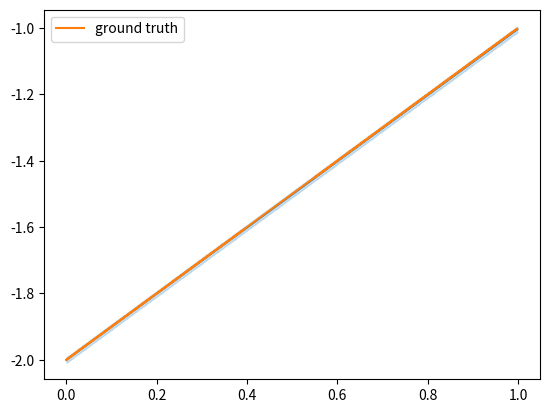

Python code for this plot:
import numpy as np
import matplotlib.pyplot as plt
from tqdm import trange
import seaborn as sns

def prior(q: np.ndarray) -> float:
    return 0.5 * np.dot(q, q)


def grad_prior(q: np.ndarray) -> np.ndarray:
    return np.array([1, *q])

def sigmoid(x):
    return 1./(1 + np.exp(-x))


def model(x: np.ndarray, q: np.ndarray) -> float:
    """Linear regression model

        Args:
            q : model params
            x : input point
    """
    return np.dot(x, q)



def likelihood(x: np.ndarray, q: np.ndarray, t: float, model: float) -> float:
    y = model(x, q)
    return (y - t) ** 2


def V(q: np.ndarray, x: np.ndarray, t: np.ndarray) -> float:
    return 0.5*np.dot(q, q) + np.sum(model(x,q)-t)


def grad_V(q: np.ndarray, x: np.ndarray, t: np.ndarray) -> np.ndarray:
    return q + np.einsum("i,ij->j", model(x,q)-t, x)


def hmc(
    V: float,
    grad_V: np.ndarray,
    eps: float,
    L: int,
    current_q: np.ndarray,
    x: np.ndarray,
    t: np.ndarray,
) -> np.ndarray:
    """Performs one step of Hamiltonian Monte Carlo

    Args:
        V (function)        :   Potential energy as a function of params q
        grad_V (function)   :   Gradient of potential energy
        eps                 :   Step size in Leapfrog method
        L                   :   Number of Leapfrog iterations
        current_q           :   Generalized coordinate (or parameter).
    """

    q = np.copy(current_q)
    q = current_q
    p = np.random.normal(0, 1, size=q.shape)
    current_p = np.copy(p)
    # Make a half step for momentum at the beginning:
    p = p - 0.5 * eps * grad_V(q, x, t)

    # Do the inner steps of Leapfrog
    for i in range(L - 1):
        q += eps * p
        p -= eps * grad_V(q, x, t)

    # Final step of Leapfrog
    q += eps * p
    p -= 0.5 * eps * grad_V(q, x, t)
    p = -p

    current_V = V(current_q, x, t)
    current_K = 0.5 * np.dot(current_p, current_p)
    proposed_V = V(q, x, t)
    proposed_K = 0.5 * np.dot(p, p)

    dV = proposed_V - current_V
    dK = proposed_K - current_K

    if np.random.uniform() >= min(1, np.exp(-dV) * np.exp(-dK)):
        current_q[:] = q[:]
    return current_q

def ground_truth(x) -> np.ndarray:
    w = np.array([-2, 1])
    return np.einsum("ij,j", x, w)


if __name__ == "__main__":
    n_train = 10000
    x_train = np.random.uniform(0, 1, size=(n_train, 2))
    x_train[:, 0] = 1
    t = ground_truth(x_train)
    q = np.random.normal(0, 1, size=2)
    num_samples = 1000
    params = []
    predictions = []
    for k in trange(num_samples):
        q = hmc(V=V, grad_V=grad_V, eps=0.01, L=40, x=x_train, t=t, current_q=q)
        params.append(np.copy(q))
    n_test = 1000
    x_test = np.random.uniform(0, 1, size=(n_test, 2))
    x_test[:, 0] = 1
    for i in range(len(params)):
        tmp = []
        for j in range(x_test.shape[0]):
            y = model(x=x_test[j], q=params[i])
            tmp.append(y)
            predictions.append(y)
    predictions = np.array(predictions)
    X = np.array(list(x_test[:, 1])*num_samples)
    sns.lineplot(x=X, y=predictions[:])
    plt.plot(x_test[:, 1], ground_truth(x_test), label="ground truth")
    plt.legend()
    plt.show()
